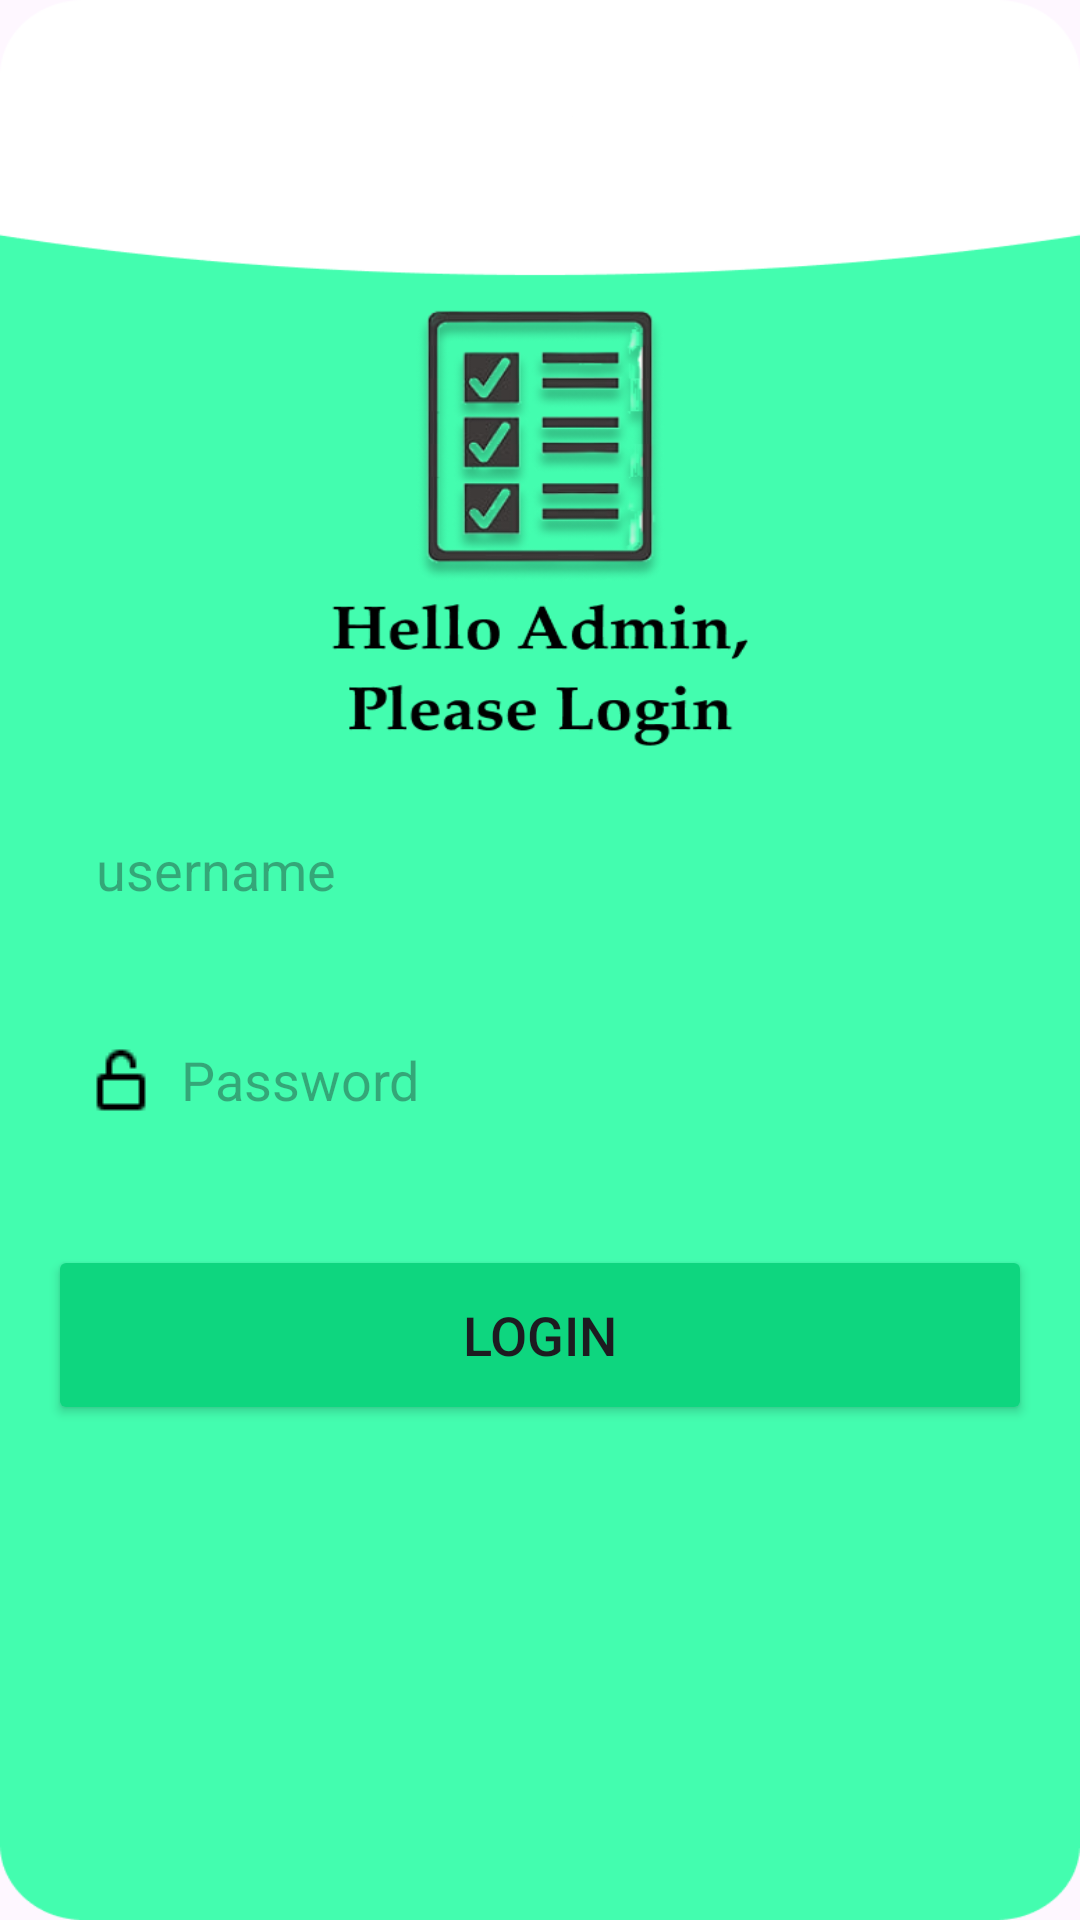

Here is an Android app screen rendered from its layout file. Give the layout XML and the strings, colors and styles it references.
<!-- AndroidManifest.xml: application theme Theme.DataKaryawan2 -->
<!-- res/layout/activity_halamanlogin.xml -->
<?xml version="1.0" encoding="utf-8"?>
<LinearLayout xmlns:android="http://schemas.android.com/apk/res/android"
    xmlns:app="http://schemas.android.com/apk/res-auto"
    xmlns:tools="http://schemas.android.com/tools"
    android:layout_width="match_parent"
    android:layout_height="match_parent"
    android:orientation="vertical"
    android:gravity="center"
    android:background="@drawable/halamanlogin"
    tools:context=".halamanlogin">

    <androidx.cardview.widget.CardView
        android:layout_width="match_parent"
        android:layout_height="wrap_content"
        android:layout_margin="30dp"
        app:cardCornerRadius="30dp"
        app:cardElevation="20dp" />


    <EditText
        android:id="@+id/username"
        android:layout_width="312dp"
        android:layout_height="50dp"
        android:layout_marginTop="40dp"
        android:background="@drawable/itemroundblack"
        android:drawableStart="@drawable/username"
        android:drawablePadding="8dp"
        android:hint="username"
        android:padding="8dp"
        android:textColor="@color/black"
        android:textColorHighlight="@color/cardview_dark_background"
        android:autofillHints=""
        android:inputType="text" />

    <EditText
        android:id="@+id/password"
        android:layout_width="319dp"
        android:layout_height="50dp"
        android:layout_marginTop="20dp"
        android:background="@drawable/itemroundblack"
        android:drawableStart="@drawable/gembok"
        android:drawablePadding="8dp"
        android:hint="Password"
        android:inputType="textPassword"
        android:padding="8dp"
        android:textColor="@color/black"
        android:textColorHighlight="@color/cardview_dark_background"
        android:autofillHints="" />

    <Button
        android:id="@+id/loginbutton"
        android:layout_width="328dp"
        android:layout_height="60dp"
        android:layout_marginTop="30dp"
        android:backgroundTint="#0ED67F"
        android:text="Login"
        android:textSize="18sp"
        app:cornerRadius="20dp" />

</LinearLayout>
<!-- resources referenced by this layout -->
<resources>
  <!-- drawable gembok: png bitmap (drawable, 320 bytes) -->
  <!-- drawable halamanlogin: png bitmap (drawable, 74334 bytes) -->
  <style name="Theme.DataKaryawan2" parent="Base.Theme.DataKaryawan2" />
  <style name="Base.Theme.DataKaryawan2" parent="Theme.Material3.DayNight.NoActionBar">
          
          
      </style>
  <!-- not gathered from this repository: default colours our renderer supplied (Android Studio template values) -->
  <color name="black">#FF000000</color>
</resources>
